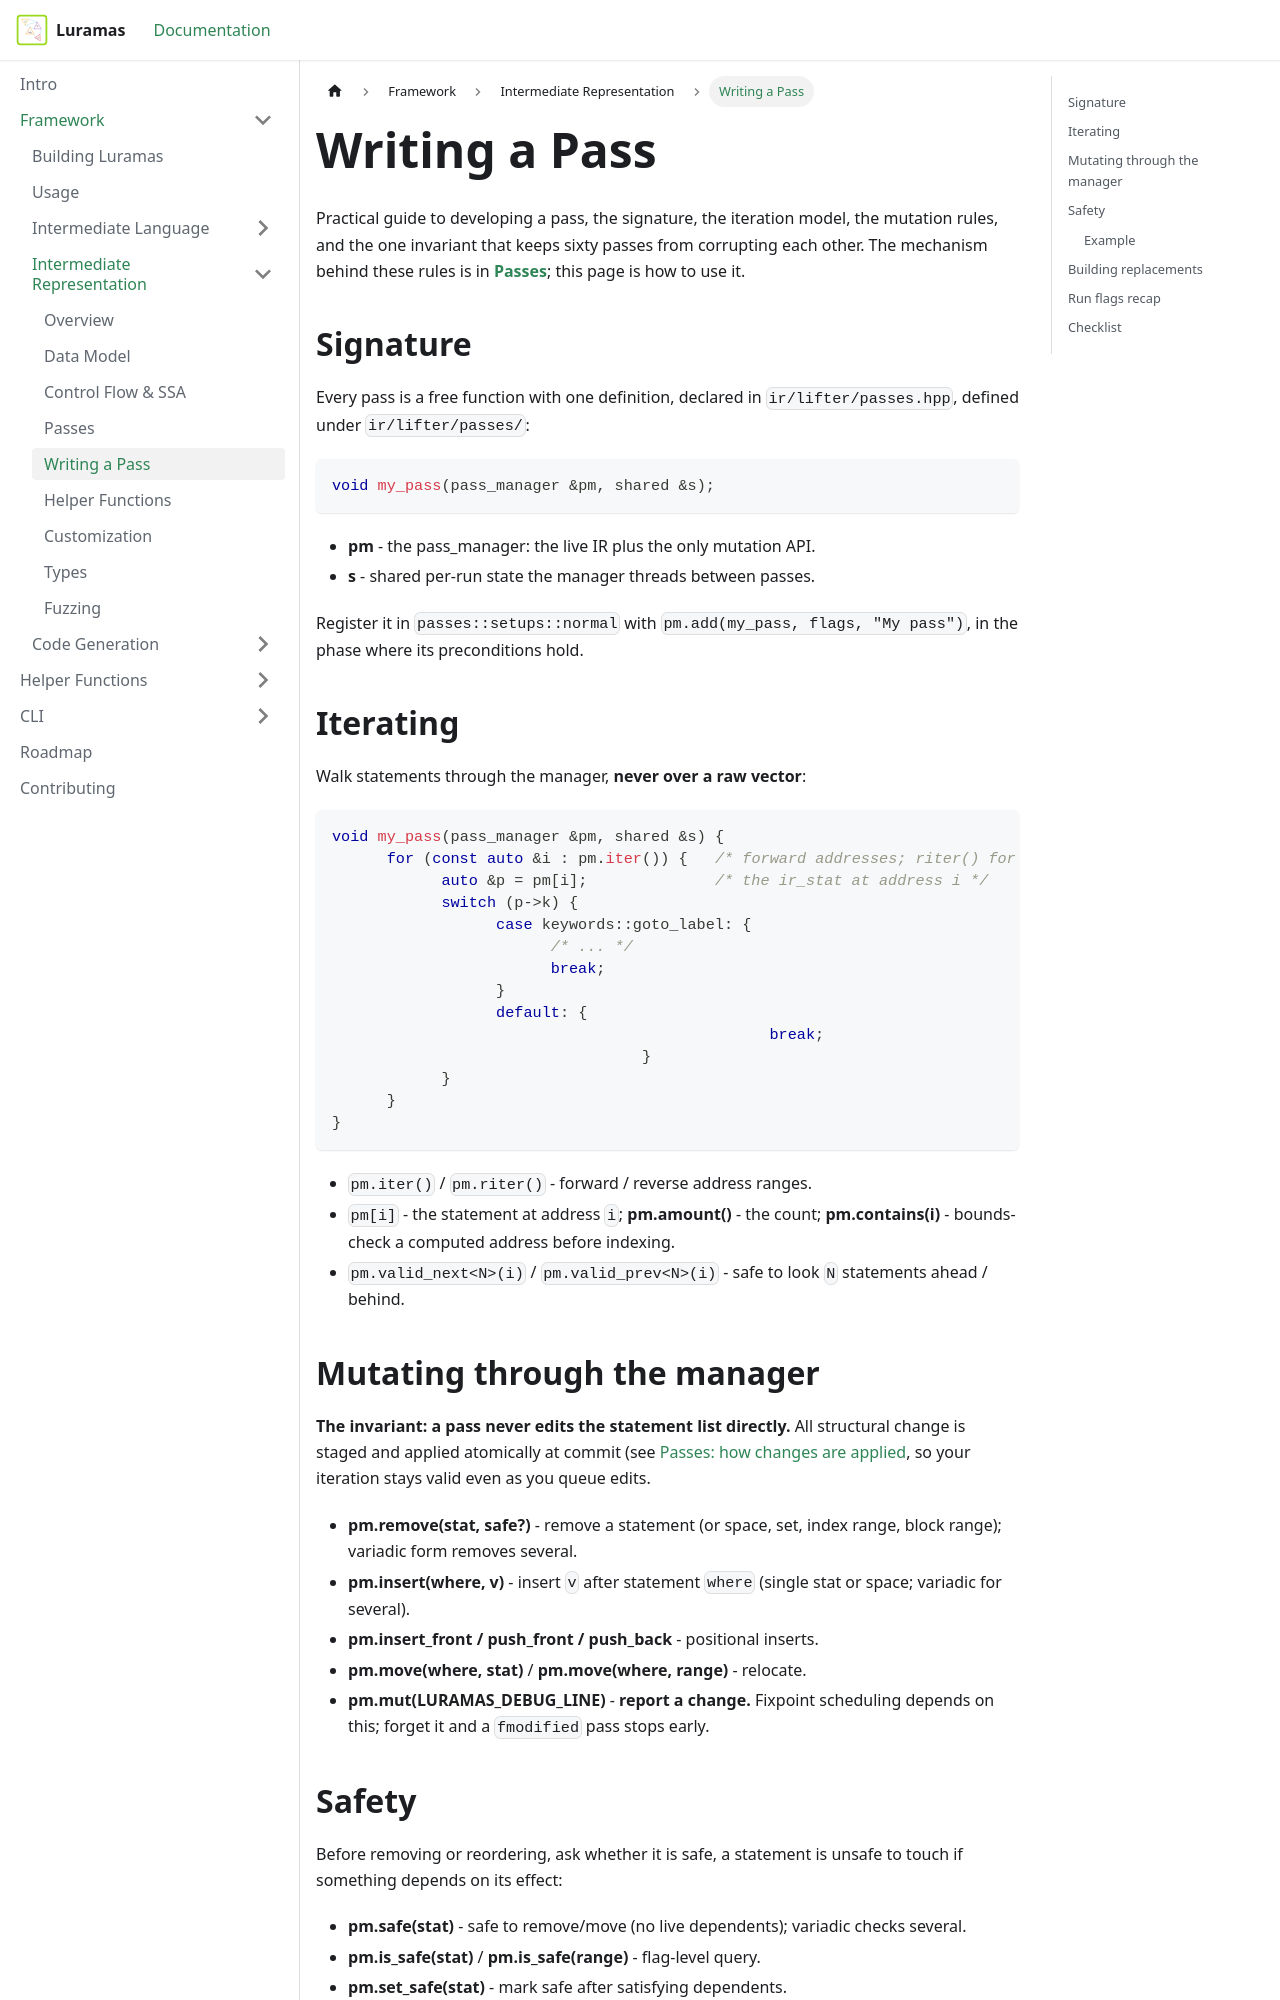

repository: Pidova/Luramas-Docs · page: docs/Framework/Intermediate-Representation/writing-passes.html · generator: docusaurus

---
id: writing-passes
title: Writing a Pass
sidebar_position: 4
---

# Writing a Pass

Practical guide to developing a pass, the signature, the iteration model, the mutation rules, and the one invariant that keeps sixty passes from corrupting each other. 
The mechanism behind these rules is in **[Passes](./passes.md)**; this page is how to use it.

## Signature

Every pass is a free function with one definition, declared in `ir/lifter/passes.hpp`, defined under `ir/lifter/passes/`:

```cpp
void my_pass(pass_manager &pm, shared &s);
```

* **pm** - the pass_manager: the live IR plus the only mutation API.
* **s** - shared per-run state the manager threads between passes.

Register it in `passes::setups::normal` with `pm.add(my_pass, flags, "My pass")`, in the phase where its preconditions hold.

## Iterating

Walk statements through the manager, **never over a raw vector**:

```cpp
void my_pass(pass_manager &pm, shared &s) {
      for (const auto &i : pm.iter()) {   /* forward addresses; riter() for reverse */
            auto &p = pm[i];              /* the ir_stat at address i */
            switch (p->k) {
                  case keywords::goto_label: {
                        /* ... */
                        break;
                  }
                  default: {
						break;
				  }
            }
      }
}
```

* `pm.iter()` / `pm.riter()` - forward / reverse address ranges.
* `pm[i]` - the statement at address `i`; **pm.amount()** - the count; **pm.contains(i)** - bounds-check a computed address before indexing.
* `pm.valid_next<N>(i)` / `pm.valid_prev<N>(i)` - safe to look `N` statements ahead / behind.

## Mutating through the manager

**The invariant: a pass never edits the statement list directly.** 
All structural change is staged and applied atomically at commit (see [Passes: how changes are applied](./passes#how-the-pass_manager-applies-changes), 
so your iteration stays valid even as you queue edits.

* **pm.remove(stat, safe?)** - remove a statement (or space, set, index range, block range); variadic form removes several.
* **pm.insert(where, v)** - insert `v` after statement `where` (single stat or space; variadic for several).
* **pm.insert_front / push_front / push_back** - positional inserts.
* **pm.move(where, stat)** / **pm.move(where, range)** - relocate.
* **pm.mut(LURAMAS_DEBUG_LINE)** - **report a change.** Fixpoint scheduling depends on this; forget it and a `fmodified` pass stops early.
